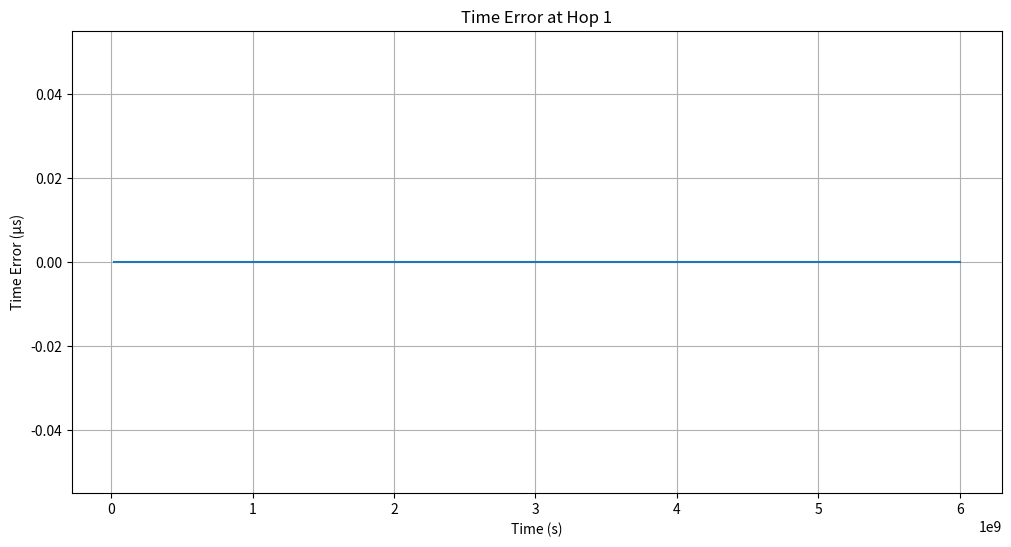
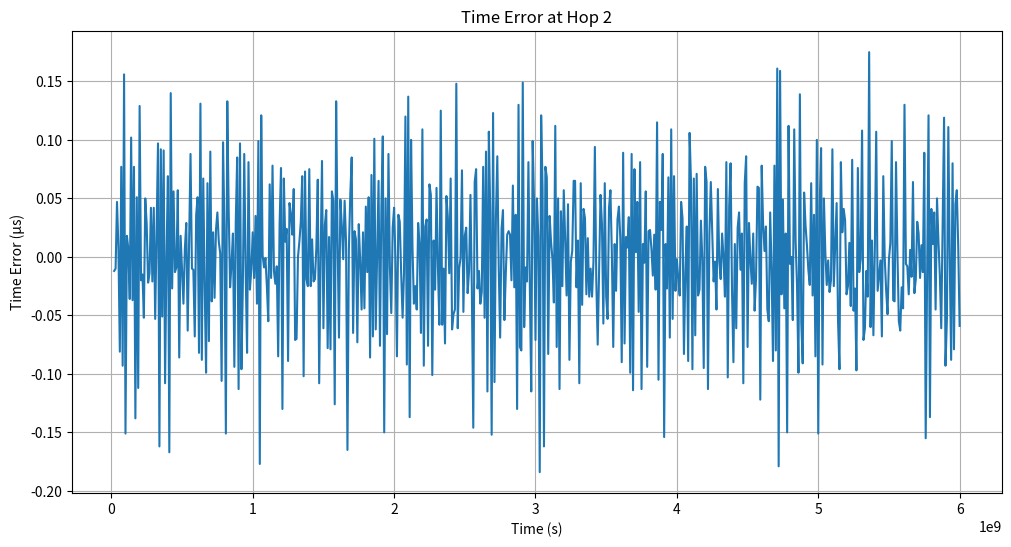
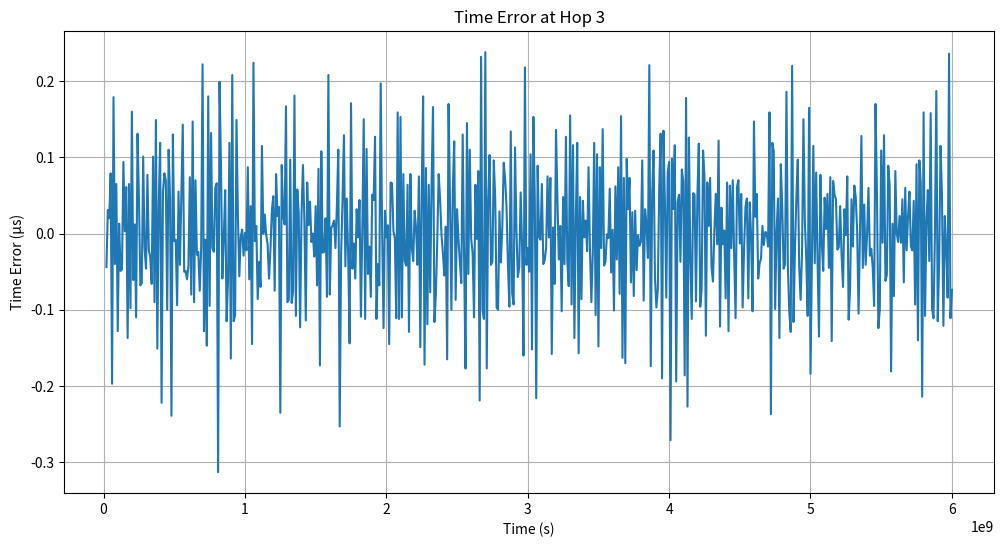
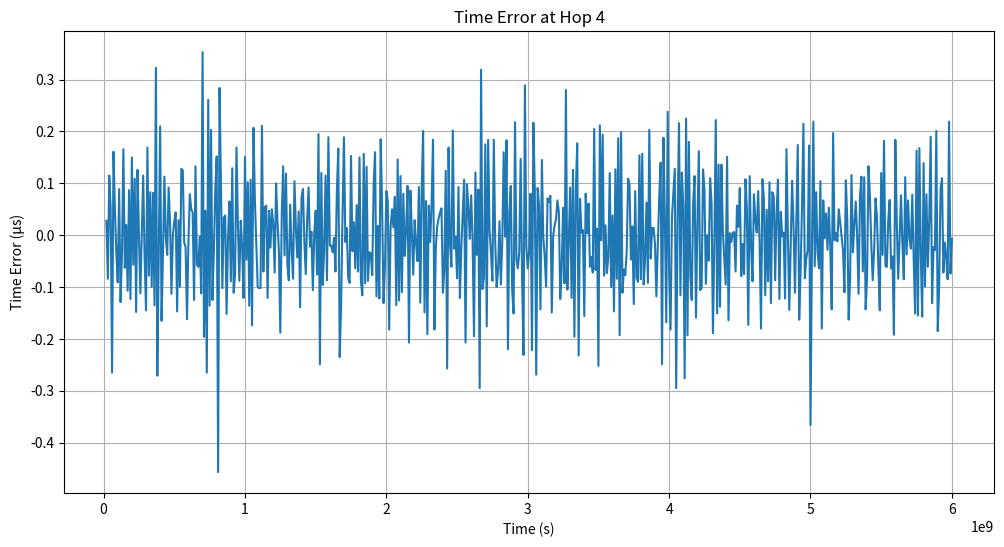
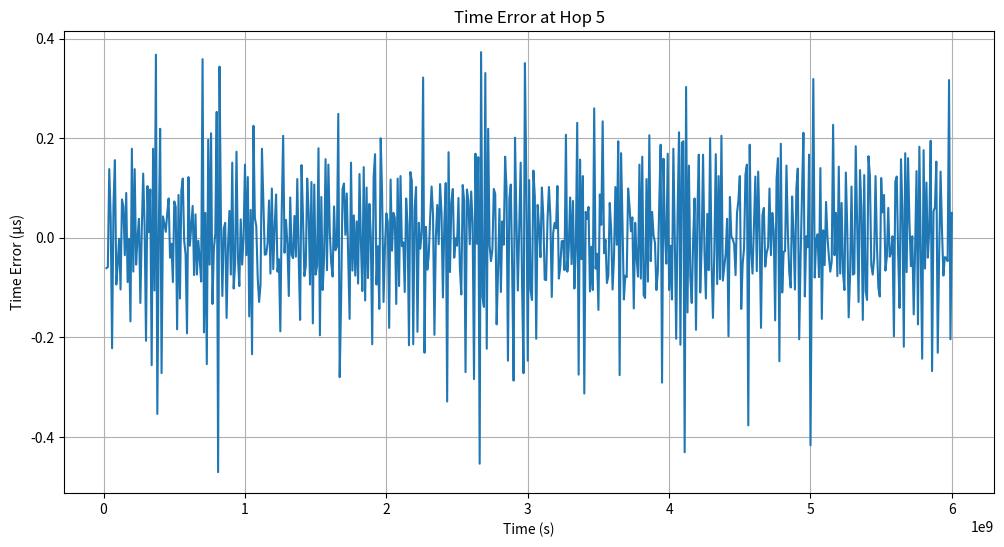
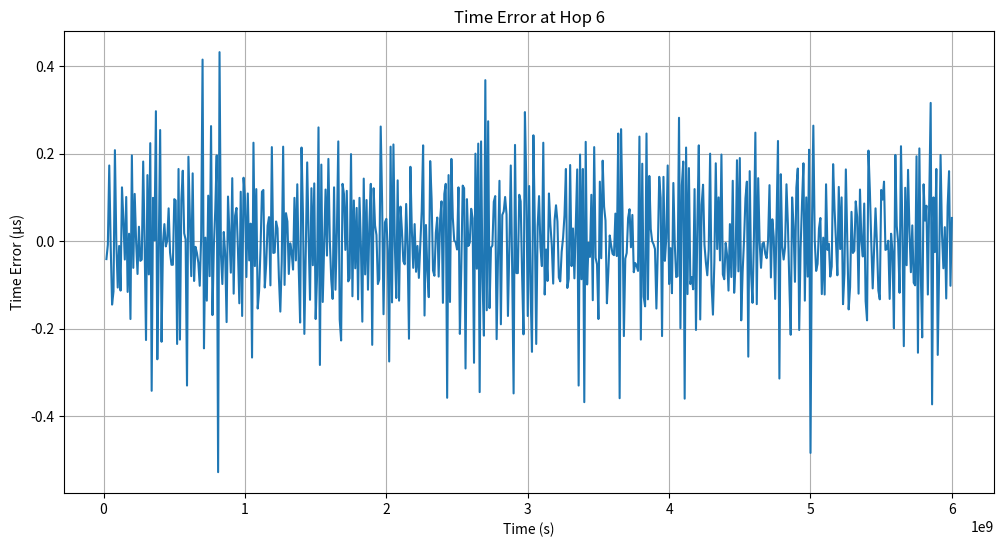
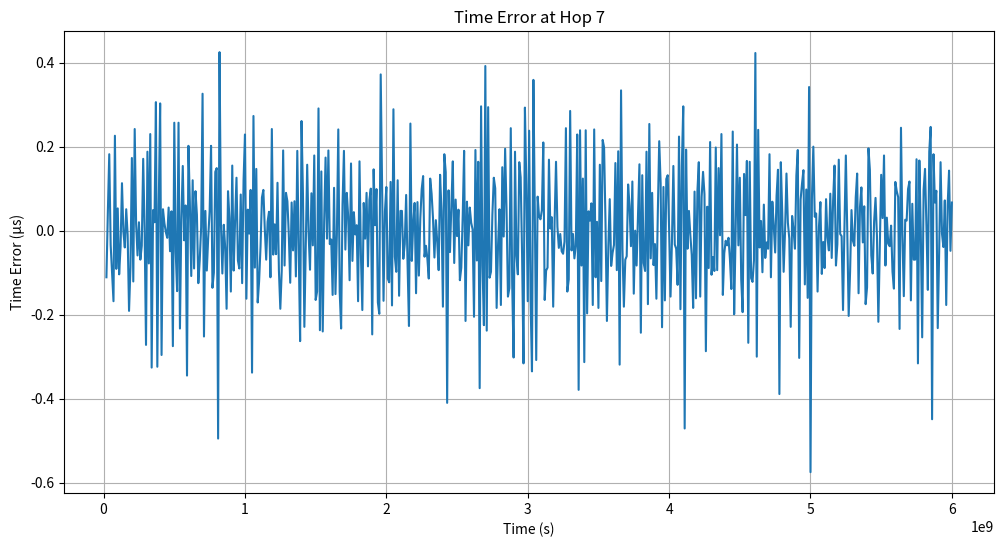
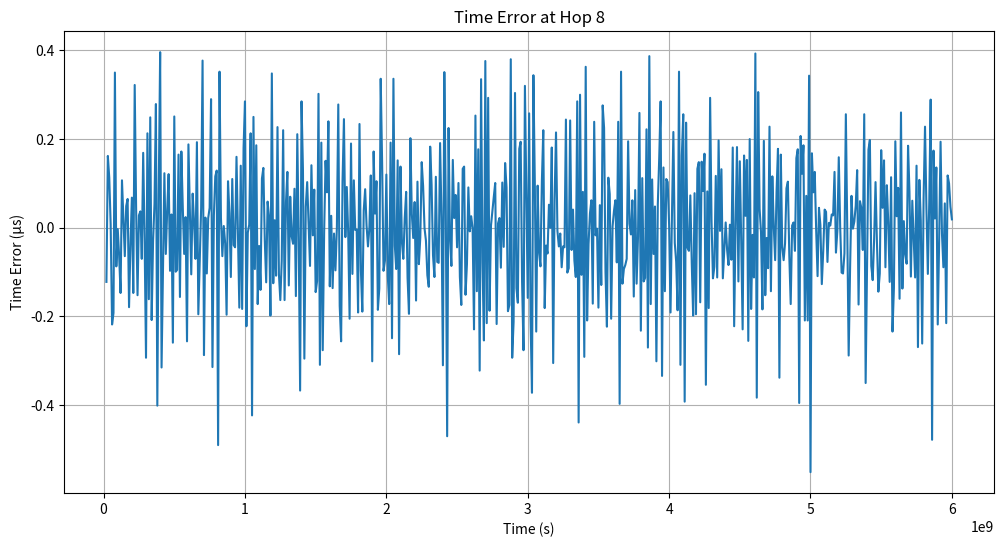
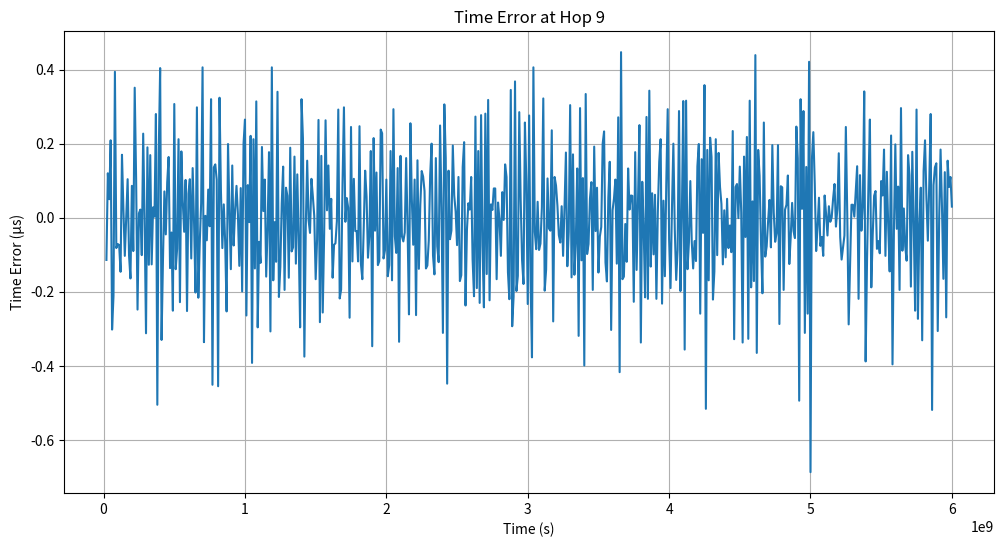
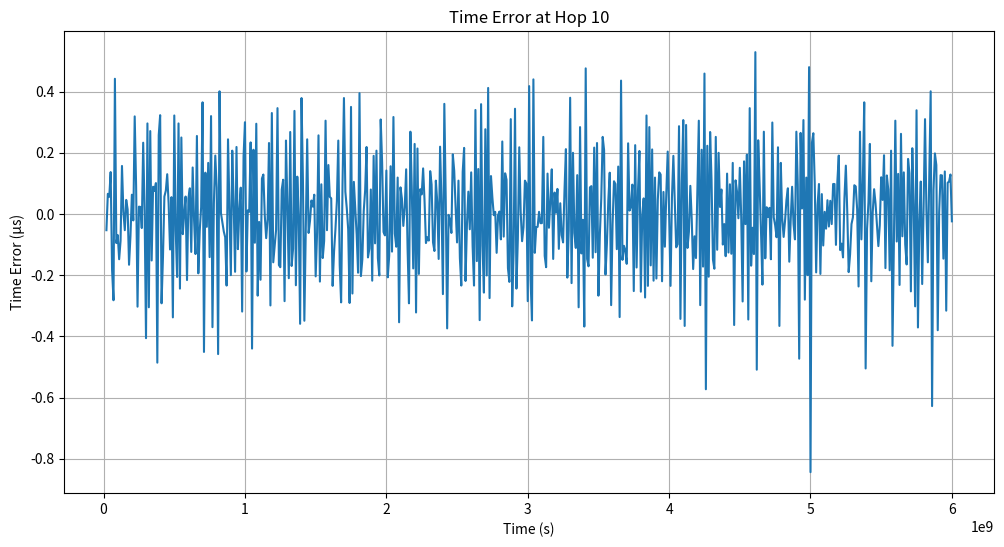
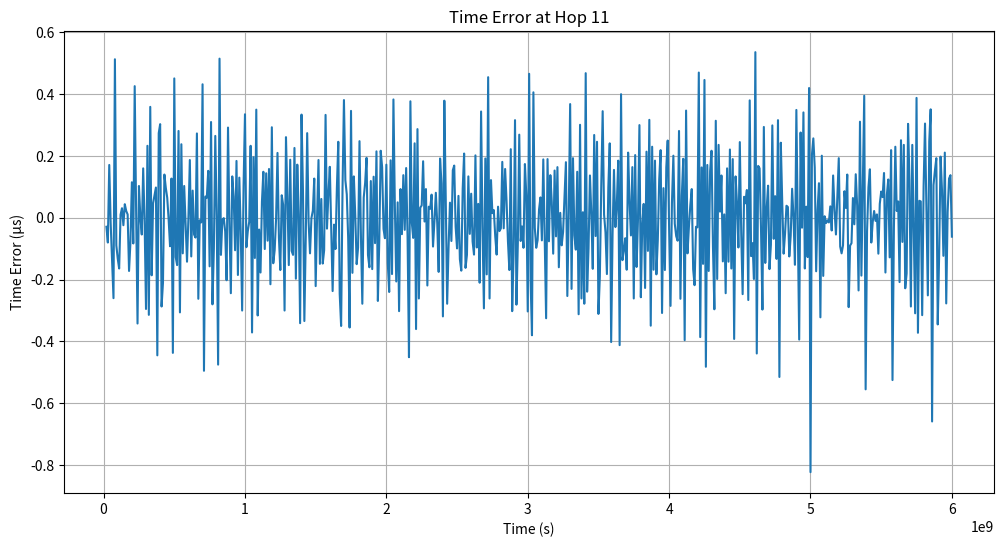
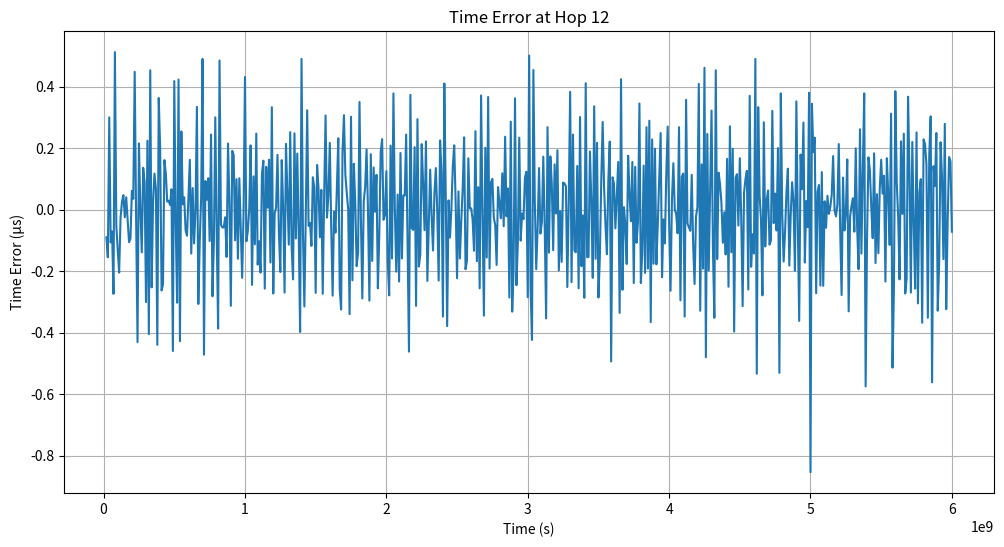
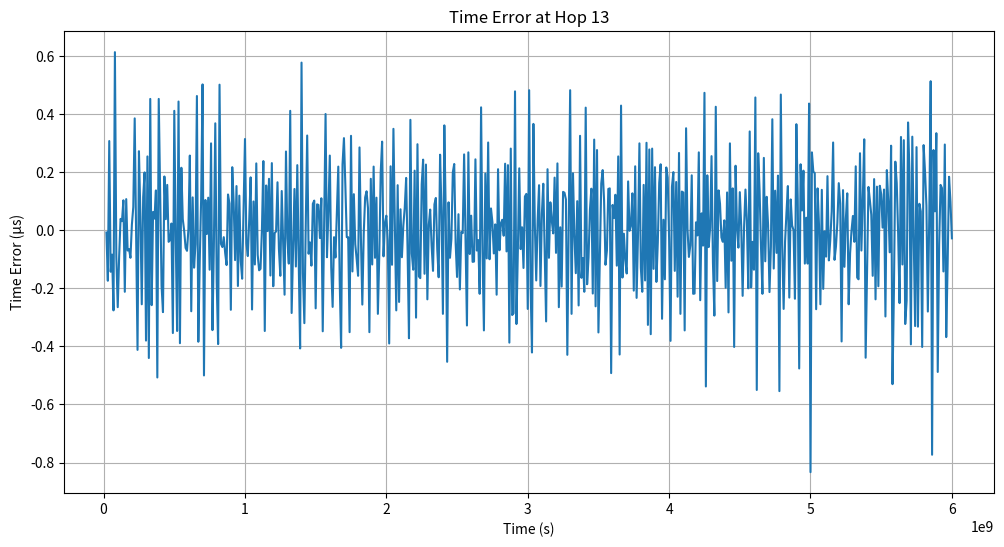
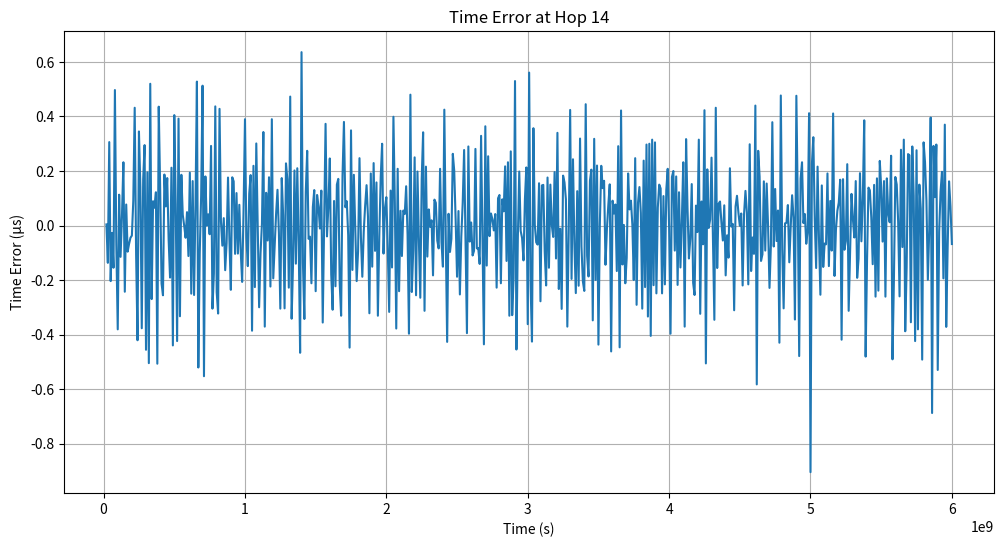
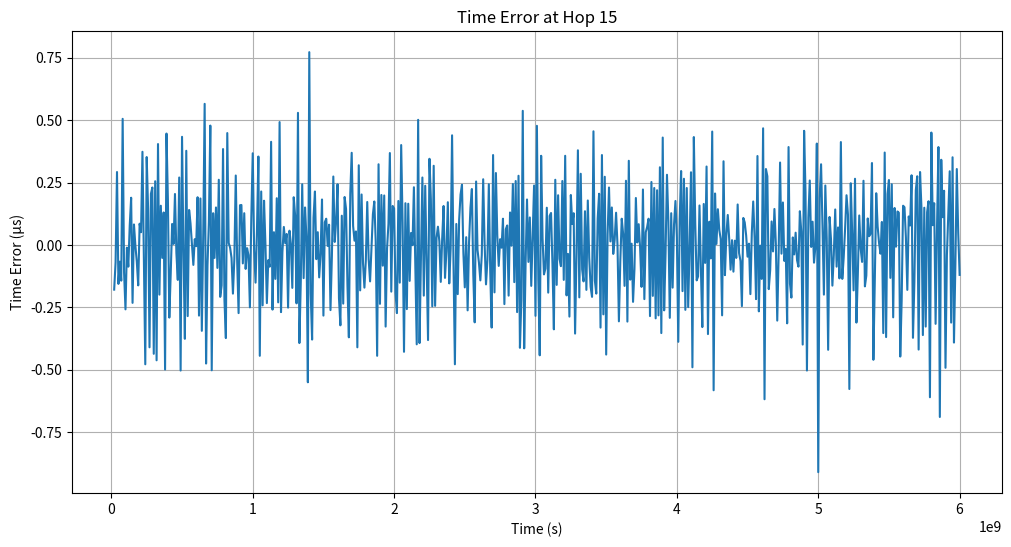
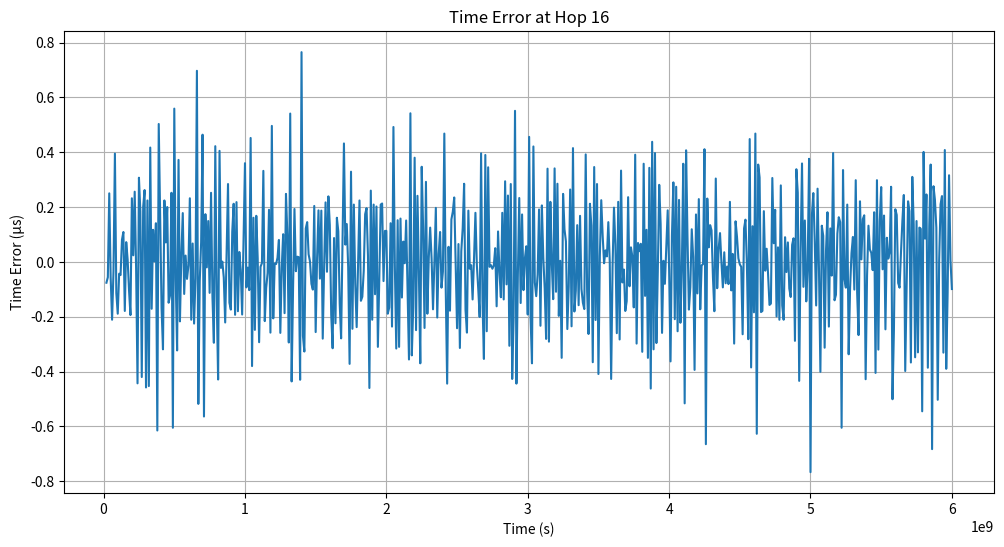

Recreate these plots in Python, in order.
"""
**************************************
*  @Author  ：   mag1cfox
*  @Time    ：   2025/2/17 14:36
*  @Project :   pj_gptp_simulation
*  @Description :   Description
*  @FileName:   main_test5.py
**************************************
"""

import heapq
import numpy as np
import matplotlib.pyplot as plt
from matplotlib.ticker import ScalarFormatter
import os
import csv

# 常量配置
NUM_NODES = 102  # 链式网络中的节点数
# SYNC_INTERVAL = 0.03125  # 同步间隔 (31.25 ms)
SYNC_INTERVAL = 1  # 同步间隔 (1s)
PHY_JITTER = 8e-9  # PHY抖动范围 (8 ns)
CLOCK_GRANULARITY = 8e-9  # 时钟粒度 (8 ns)
MAX_DRIFT_RATE = 10e-6  # 最大漂移率 (±10 ppm)
SIM_TIME = 600.0  # 仿真总时长 (秒)
PDELAY_INTERVAL = 1.0  # 传播延迟测量间隔 (1 s)
DRIFT_RATE_CHANGE = 1e-6  # 漂移率每秒变化范围 [0, 1] ppm/s


class Clock:
    def __init__(self, is_grandmaster=False):
        self.is_grandmaster = is_grandmaster
        # Grandmaster时钟漂移率设为0且不变化
        if self.is_grandmaster:
            self.drift_rate = 1.0
        else:
            self.drift_rate = np.random.uniform(-MAX_DRIFT_RATE, MAX_DRIFT_RATE)
        self.offset = 0.0  # 相对于主时钟的偏移
        self.time = 0.0  # 本地时间

    def update(self, delta_t):
        # 普通节点动态调整漂移率
        if not self.is_grandmaster:
            self.drift_rate += np.random.uniform(-DRIFT_RATE_CHANGE, DRIFT_RATE_CHANGE) * delta_t
            self.drift_rate = np.clip(self.drift_rate, -MAX_DRIFT_RATE, MAX_DRIFT_RATE)

        # 更新本地时间
        self.time += delta_t * (1 + self.drift_rate)
        return self.time

    def adjust(self, offset):
        # 调整本地时钟的偏移
        self.offset += offset
        self.time += offset


class Node:
    def __init__(self, node_id, is_grandmaster=False):
        self.id = node_id
        self.is_grandmaster = is_grandmaster
        # Grandmaster使用更精确的时钟模型
        self.clock = Clock(is_grandmaster=self.is_grandmaster)

        # Grandmaster的物理层参数更优
        self.residence_time = 0.5e-3 if is_grandmaster else 1e-3  # 驻留时间减半
        self.propagation_delay = 25e-9 if is_grandmaster else 50e-9  # 传播延迟减半

        self.last_sync_time = 0.0
        self.last_pdelay_time = 0.0
        self.asymmetry = 0.0
        self.rate_ratio = 1.0
        self.neighbor_rate_ratio = 1.0
        self.sync_errors = []
        self.time_errors = []

    def receive_sync(self, sync_time, correction_field):
        # Grandmaster的PHY抖动更小
        phy_jitter = 2e-9 if self.is_grandmaster else PHY_JITTER

        # 接收Sync消息时添加PHY抖动和时钟粒度
        actual_receive_time = sync_time + self.propagation_delay + \
                              np.random.uniform(0, phy_jitter) + \
                              np.random.uniform(0, CLOCK_GRANULARITY)

        # 计算本地时间与主时钟的偏差
        local_time = self.clock.time
        gm_time = sync_time + correction_field
        error = local_time - gm_time

        # 调整本地时钟（通过调整偏移量）
        self.clock.adjust(-error)

        # 记录时间误差（单位为秒）
        self.time_errors.append((self.clock.time, abs(error)))

        # 添加驻留时间并转发Sync消息
        forward_time = actual_receive_time + self.residence_time
        return forward_time

    def measure_pdelay(self, neighbor):
        # 发送Pdelay_Req消息
        t1 = self.clock.time
        t2 = neighbor.clock.time + np.random.uniform(0, PHY_JITTER)

        # 发送Pdelay_Resp消息
        t3 = neighbor.clock.time
        t4 = self.clock.time + np.random.uniform(0, PHY_JITTER)

        # 计算传播延迟（考虑非对称性）
        propagation_delay = ((t4 - t1) - self.neighbor_rate_ratio * (t3 - t2)) / 2
        self.propagation_delay = propagation_delay + self.asymmetry


class Network:
    def __init__(self):
        self.nodes = [Node(i, is_grandmaster=(i == 0)) for i in range(NUM_NODES)]
        self.grandmaster = self.nodes[0]
        self.event_queue = []
        self.current_time = 0.0
        self.event_counter = 0

    def schedule_event(self, time, callback, *args):
        heapq.heappush(self.event_queue, (time, self.event_counter, callback, args))
        self.event_counter += 1

    def run_simulation(self):
        self.schedule_event(0.0, self.send_sync, self.grandmaster)
        for i in range(1, NUM_NODES):
            self.schedule_event(0.0, self.measure_pdelay, self.nodes[i], self.nodes[i - 1])

        while self.event_queue and self.current_time < SIM_TIME:
            time, _, callback, args = heapq.heappop(self.event_queue)
            self.current_time = time
            callback(*args)

    def send_sync(self, node):
        # 主节点发送Sync消息
        sync_time = self.current_time
        correction_field = 0.0
        for i in range(1, NUM_NODES):
            # 消息逐跳传播
            forward_time = self.nodes[i].receive_sync(sync_time, correction_field)
            # 更新校正字段（包括率比和传播延迟误差）
            correction_field += self.nodes[i].propagation_delay * self.nodes[i].rate_ratio
            sync_time = forward_time

        # 安排下一次Sync消息
        self.schedule_event(self.current_time + SYNC_INTERVAL, self.send_sync, node)

    def measure_pdelay(self, node, neighbor):
        # 测量传播延迟
        node.measure_pdelay(neighbor)
        # 安排下一次测量
        self.schedule_event(self.current_time + PDELAY_INTERVAL, self.measure_pdelay, node, neighbor)

    def plot_results(self, hop):
        node = self.nodes[hop]
        times, errors = zip(*node.time_errors)

        times=times[2:]
        errors=errors[2:]

        times_tmp = convert_to_microseconds(times)
        errors_tmp = convert_to_microseconds(errors)

        errors_new = process_tuple(errors_tmp)

        save_tuple_to_csv(errors_new, filename='data5.csv')

        plt.figure(figsize=(12, 6))
        # plt.plot(times, np.array(errors) * 1e6)  # 显示微秒级误差
        plt.plot(times_tmp, errors_new)  # 显示微秒级误差
        plt.xlabel('Time (s)')
        plt.ylabel('Time Error (μs)')
        plt.title(f'Time Error at Hop {hop}')
        plt.grid(True)

        # 使用 ScalarFormatter 来格式化 y 轴
        ax = plt.gca()
        ax.yaxis.set_major_formatter(ScalarFormatter(useOffset=False))

        plt.show()


def process_tuple(input_tuple):
    # 使用列表推导式处理每个元素
    # processed_list = [round(x - 312500.0, 3) for x in input_tuple]
    processed_list = [round(x - 10000000.0, 3) for x in input_tuple]
    # processed_list = [round(x, 3) for x in input_tuple]

    # 将处理后的列表转换回tuple并返回
    return tuple(processed_list)

def convert_to_microseconds(time_tuple):
    # 创建一个新的列表来存储转换后的值
    converted_list = []

    # 遍历输入元组中的每个元素
    for time in time_tuple:
        # 将秒转换为微秒，并保留三位小数
        microseconds = round(time * 10_000_000, 3)
        converted_list.append(microseconds)

    # 将列表转换为元组并返回
    return tuple(converted_list)

def save_tuple_to_csv(tuple_data, filename='data20250406v2.csv'):
    # 检查文件是否存在
    file_exists = os.path.isfile(filename)

    # 读取现有数据（如果文件存在）
    existing_data = []
    if file_exists:
        with open(filename, 'r', newline='') as csvfile:
            reader = csv.reader(csvfile)
            existing_data = list(reader)

    # 找到第一个空列
    column_index = 0
    if existing_data:
        max_columns = max(len(row) for row in existing_data)
        for i in range(max_columns + 1):
            if all(i >= len(row) or row[i] == '' for row in existing_data):
                column_index = i
                break

    # 将 tuple 数据添加到正确的列
    for i, value in enumerate(tuple_data):
        row_index = i
        if row_index >= len(existing_data):
            existing_data.append([''] * (column_index + 1))
        while len(existing_data[row_index]) <= column_index:
            existing_data[row_index].append('')
        existing_data[row_index][column_index] = value

    # 写入数据到 CSV 文件
    with open(filename, 'w', newline='') as csvfile:
        writer = csv.writer(csvfile)
        writer.writerows(existing_data)

if __name__ == "__main__":
    network = Network()
    network.run_simulation()
    for i in range(1,100):
        network.plot_results(i)
    # network.plot_results(1)  # 查看第1跳结果
    # network.plot_results(10)  # 查看第10跳结果
    # network.plot_results(99)  # 查看最后一跳结果
